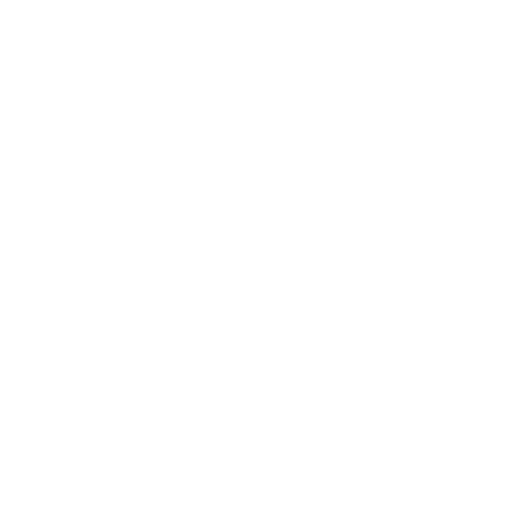
t = 0.00 s
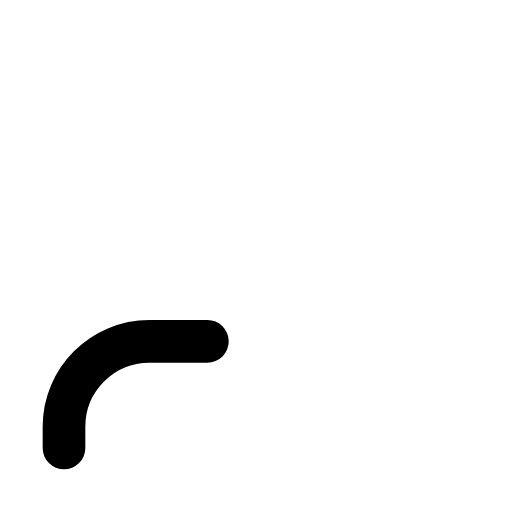
t = 0.20 s
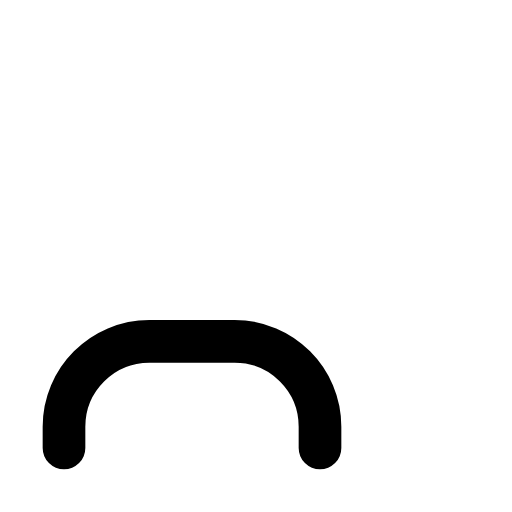
t = 0.50 s
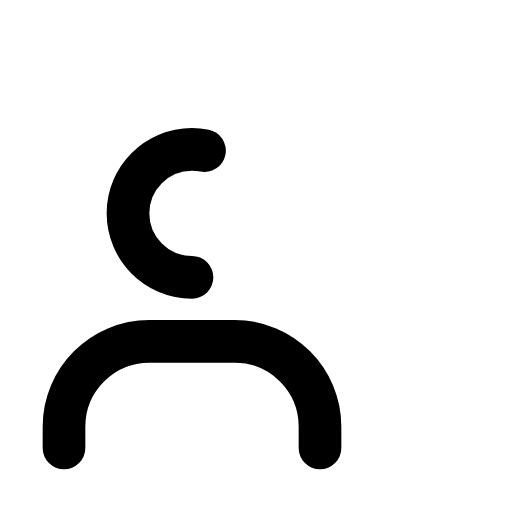
t = 0.70 s
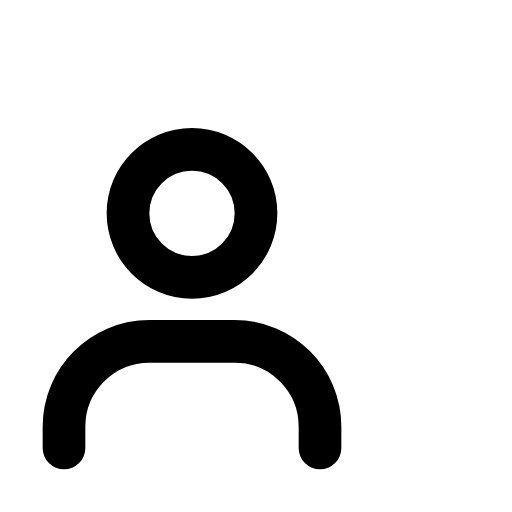
t = 1.00 s
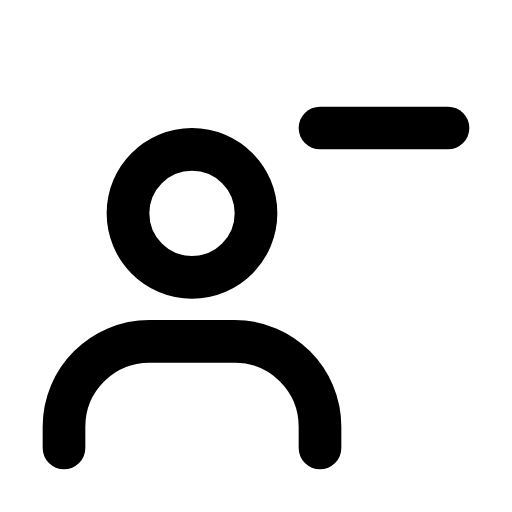
t = 1.20 s

The animated SVG that drew these frames (rendered in a browser with its animation timeline set to each time). Animation: 3 SMIL elements (animate=3); one cycle of 1.20 s.

<svg xmlns="http://www.w3.org/2000/svg" width="24" height="24" viewBox="0 0 24 24">
    <g fill="none" stroke="currentColor" stroke-width="2" stroke-linecap="round">
        <path d="M3 21V20C3 17.7909 4.79086 16 7 16H11C13.2091 16 15 17.7909 15 20V21" stroke-dasharray="20"
              stroke-dashoffset="20">
            <animate attributeName="stroke-dashoffset" values="20;0" dur="0.4s" fill="freeze"/>
        </path>
        <path
            d="M9 13C7.34315 13 6 11.6569 6 10C6 8.34315 7.34315 7 9 7C10.6569 7 12 8.34315 12 10C12 11.6569 10.6569 13 9 13Z"
            stroke-dasharray="20" stroke-dashoffset="20">
            <animate attributeName="stroke-dashoffset" values="20;0" begin="0.5s" dur="0.4s" fill="freeze"/>
        </path>
        <path d="M15 6H21" stroke-dasharray="8" stroke-dashoffset="8">
            <animate attributeName="stroke-dashoffset" values="8;0" begin="1s" dur="0.2s" fill="freeze"/>
        </path>
    </g>
</svg>
